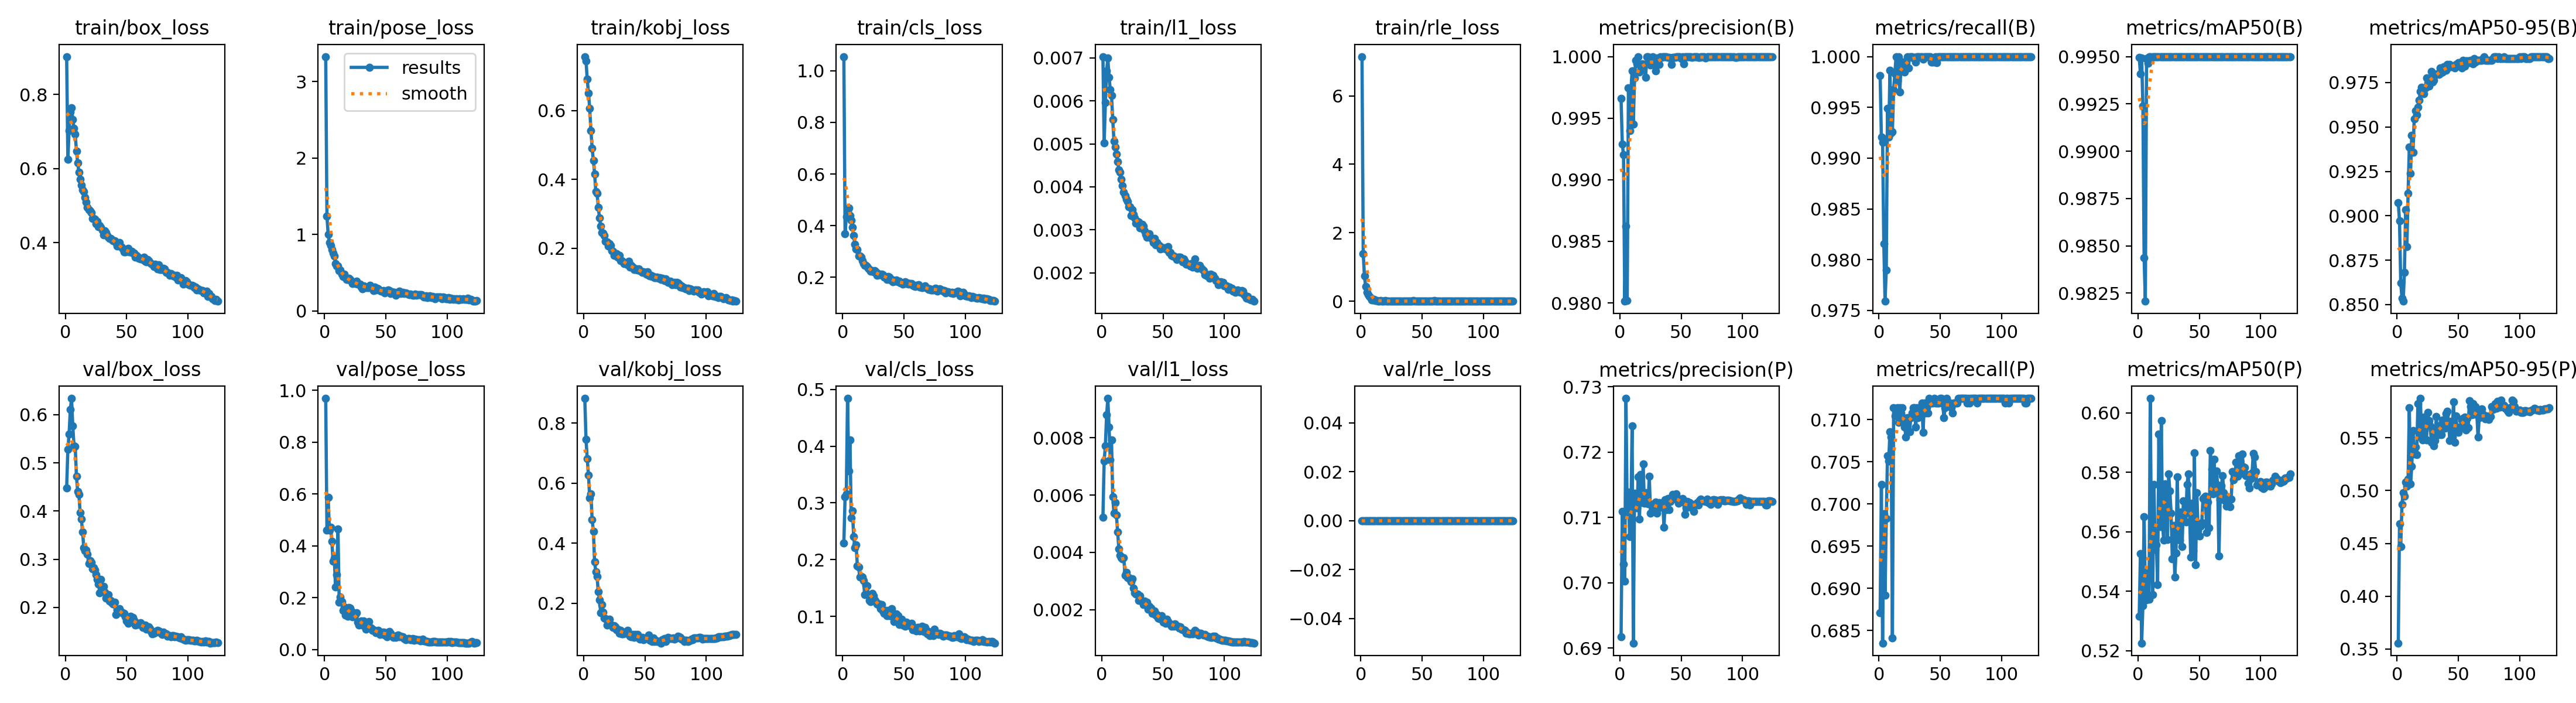

The file beside this chart, header and first rows:
epoch, time, train/box_loss, train/pose_loss, train/kobj_loss, train/cls_loss, train/l1_loss, train/rle_loss, metrics/precision(B), metrics/recall(B), metrics/mAP50(B), metrics/mAP50-95(B), metrics/precision(P), metrics/recall(P), metrics/mAP50(P), metrics/mAP50-95(P), val/box_loss, val/pose_loss, val/kobj_loss, val/cls_loss, val/l1_loss, val/rle_loss, lr/pg0, lr/pg1
1, 199.1, 0.9027, 3.329, 0.7564, 1.055, 0.00703, 7.147, 0.9966, 0.9981, 0.995, 0.9073, 0.6917, 0.6871, 0.5317, 0.3557, 0.4477, 0.9692, 0.8824, 0.2291, 0.00522, 0, 0.009977, 0.003326
2, 423.9, 0.6249, 1.24, 0.7435, 0.3691, 0.00502, 1.397, 0.9929, 0.992, 0.9941, 0.8972, 0.7109, 0.7023, 0.5527, 0.4685, 0.5284, 0.4601, 0.7454, 0.3109, 0.00718, 0, 0.01985, 0.006615
3, 717.5, 0.702, 1.002, 0.6904, 0.4339, 0.00596, 0.7319, 0.992, 0.9915, 0.9949, 0.8622, 0.7028, 0.6835, 0.5226, 0.4472, 0.5597, 0.5872, 0.6815, 0.3164, 0.00772, 0, 0.02958, 0.00986
4, 1031, 0.7532, 0.8955, 0.6507, 0.4556, 0.0067, 0.4226, 0.9801, 0.9816, 0.9924, 0.8536, 0.7003, 0.6989, 0.5352, 0.4871, 0.6108, 0.4601, 0.6278, 0.4841, 0.00879, 0, 0.02941, 0.009802
5, 1325, 0.7651, 0.857, 0.6067, 0.4692, 0.00699, 0.2617, 0.9862, 0.9759, 0.9844, 0.8519, 0.7282, 0.6892, 0.5652, 0.498, 0.634, 0.4725, 0.5519, 0.3558, 0.00937, 0, 0.02921, 0.009736
6, 1609, 0.7324, 0.798, 0.5419, 0.4399, 0.00655, 0.1862, 0.9802, 0.979, 0.9821, 0.8683, 0.7104, 0.6983, 0.5403, 0.4945, 0.5766, 0.4184, 0.5646, 0.411, 0.00838, 0, 0.02901, 0.00967
7, 1929, 0.7084, 0.7587, 0.4903, 0.4209, 0.00626, 0.1392, 0.9974, 0.9949, 0.9949, 0.9034, 0.7139, 0.7057, 0.537, 0.5079, 0.536, 0.3415, 0.4788, 0.2733, 0.00722, 0, 0.02881, 0.009604
8, 2249, 0.6926, 0.7195, 0.4552, 0.3937, 0.00613, 0.1108, 0.994, 0.992, 0.9946, 0.8825, 0.707, 0.7051, 0.5461, 0.504, 0.5341, 0.3523, 0.4403, 0.2863, 0.00792, 0, 0.02861, 0.009538
9, 2582, 0.6477, 0.6213, 0.4163, 0.3611, 0.00557, 0.04557, 0.9972, 0.9987, 0.995, 0.9127, 0.71, 0.7085, 0.5373, 0.5107, 0.4719, 0.2409, 0.3386, 0.2406, 0.00593, 0, 0.02842, 0.009472
10, 2895, 0.6149, 0.5873, 0.3638, 0.3266, 0.00506, 0.03624, 0.9989, 0.9925, 0.995, 0.9386, 0.724, 0.7079, 0.6049, 0.5783, 0.4404, 0.2889, 0.3053, 0.2205, 0.00536, 0, 0.02822, 0.009406
11, 3098, 0.5899, 0.5894, 0.3594, 0.3101, 0.00492, 0.05596, 0.9945, 0.9926, 0.995, 0.9238, 0.6908, 0.6841, 0.5548, 0.5062, 0.4348, 0.4647, 0.2894, 0.2259, 0.00573, 0, 0.02802, 0.00934
12, 3338, 0.5718, 0.529, 0.319, 0.3075, 0.00476, 0.01798, 0.9983, 0.9968, 0.995, 0.9452, 0.7137, 0.7114, 0.5389, 0.5229, 0.3965, 0.182, 0.2392, 0.1891, 0.0053, 0, 0.02782, 0.009274
13, 3691, 0.5554, 0.5303, 0.288, 0.2817, 0.00458, 0.0262, 0.9997, 0.9983, 0.995, 0.9356, 0.7119, 0.7104, 0.576, 0.5566, 0.3836, 0.2037, 0.2122, 0.1865, 0.00471, 0, 0.02762, 0.009208
14, 3971, 0.5423, 0.4775, 0.2637, 0.2817, 0.0044, 0.00658, 0.9994, 1, 0.995, 0.9546, 0.7115, 0.7108, 0.554, 0.5345, 0.3563, 0.1862, 0.1679, 0.1694, 0.00413, 0, 0.02743, 0.009142
15, 4227, 0.5376, 0.4493, 0.2464, 0.2771, 0.00434, 0.00497, 1, 0.9976, 0.995, 0.959, 0.7162, 0.7114, 0.5556, 0.5411, 0.3232, 0.1507, 0.1969, 0.17, 0.0039, 0, 0.02723, 0.009076
16, 4478, 0.5222, 0.4765, 0.2448, 0.2643, 0.00417, 0.01798, 0.9987, 1, 0.995, 0.9567, 0.7097, 0.7097, 0.5423, 0.5342, 0.3181, 0.164, 0.1716, 0.1696, 0.00382, 0, 0.02703, 0.00901
17, 4792, 0.5098, 0.4363, 0.237, 0.2517, 0.00402, 0.00453, 0.9989, 0.9965, 0.995, 0.9611, 0.7166, 0.7114, 0.5928, 0.5823, 0.3187, 0.1336, 0.1512, 0.1633, 0.00378, 0, 0.02683, 0.008944
18, 5066, 0.4958, 0.4111, 0.2199, 0.2452, 0.00387, 0.00576, 0.9994, 0.999, 0.995, 0.9651, 0.7123, 0.7108, 0.5617, 0.5511, 0.3098, 0.1547, 0.1489, 0.1385, 0.00382, 0, 0.02663, 0.008878
19, 5315, 0.4886, 0.4099, 0.2188, 0.2449, 0.0038, 0.00255, 0.9993, 0.9994, 0.995, 0.9699, 0.7182, 0.7114, 0.5974, 0.5873, 0.2914, 0.1289, 0.1279, 0.1549, 0.00321, 0, 0.02644, 0.008812
20, 5640, 0.4865, 0.4221, 0.2062, 0.2424, 0.00371, 0.01891, 0.9994, 0.9994, 0.995, 0.9725, 0.7122, 0.7102, 0.5624, 0.5522, 0.2976, 0.1631, 0.1313, 0.1534, 0.00331, 0, 0.02624, 0.008746
21, 5902, 0.4816, 0.4126, 0.2134, 0.2356, 0.00366, 0.00732, 0.9983, 0.9984, 0.995, 0.9699, 0.7138, 0.7091, 0.5573, 0.5481, 0.2939, 0.1611, 0.1478, 0.1377, 0.00312, 0, 0.02604, 0.00868
22, 6156, 0.4651, 0.3844, 0.2082, 0.2293, 0.00353, 0.00389, 1, 0.9993, 0.995, 0.9688, 0.7125, 0.7079, 0.5762, 0.5695, 0.2801, 0.1498, 0.129, 0.1285, 0.00313, 0, 0.02584, 0.008614
23, 6412, 0.4646, 0.3596, 0.1931, 0.2223, 0.00354, 0.00348, 1, 1, 0.995, 0.972, 0.7121, 0.7102, 0.5738, 0.5654, 0.2821, 0.1259, 0.1251, 0.1261, 0.00306, 0, 0.02564, 0.008548
24, 6678, 0.4641, 0.3671, 0.1912, 0.2244, 0.00333, 0.0019, 0.9999, 0.9989, 0.995, 0.9776, 0.7163, 0.7102, 0.5573, 0.548, 0.2772, 0.1383, 0.1194, 0.1406, 0.00297, 0, 0.02545, 0.008482
25, 6935, 0.451, 0.3564, 0.179, 0.2198, 0.00347, 0.00141, 0.9993, 1, 0.995, 0.977, 0.7107, 0.7085, 0.5795, 0.5741, 0.2675, 0.1358, 0.1248, 0.1367, 0.00307, 0, 0.02525, 0.008416
26, 7186, 0.458, 0.3891, 0.1822, 0.2252, 0.00336, 0.00879, 0.9994, 1, 0.995, 0.973, 0.712, 0.7102, 0.5737, 0.5662, 0.2575, 0.142, 0.1212, 0.1289, 0.00276, 0, 0.02505, 0.00835
27, 7462, 0.4423, 0.3528, 0.1838, 0.2201, 0.00328, 0.00305, 1, 1, 0.995, 0.977, 0.7111, 0.7108, 0.5664, 0.5614, 0.2483, 0.1053, 0.1127, 0.1259, 0.0026, 0, 0.02485, 0.008284
28, 7721, 0.4467, 0.353, 0.1736, 0.207, 0.00315, 0.00393, 0.9994, 0.9999, 0.995, 0.9813, 0.7117, 0.7114, 0.5509, 0.5459, 0.2306, 0.0958, 0.1146, 0.1223, 0.00254, 0, 0.02465, 0.008218
29, 7974, 0.4412, 0.346, 0.1789, 0.2133, 0.0032, 0.0018, 0.9989, 0.9999, 0.995, 0.9753, 0.7123, 0.7114, 0.5622, 0.5568, 0.2576, 0.1012, 0.1013, 0.1208, 0.00255, 0, 0.02446, 0.008152
30, 8234, 0.4331, 0.3095, 0.1649, 0.209, 0.00318, 0.00061, 0.9999, 0.9994, 0.995, 0.9764, 0.7106, 0.7091, 0.5447, 0.5425, 0.2356, 0.1096, 0.1099, 0.1221, 0.00232, 0, 0.02426, 0.008086
31, 8489, 0.4208, 0.2905, 0.1645, 0.2088, 0.00305, 0.00061, 0.9994, 1, 0.995, 0.9796, 0.7118, 0.7114, 0.553, 0.5477, 0.2431, 0.09571, 0.09797, 0.1141, 0.00249, 0, 0.02406, 0.00802
32, 8735, 0.432, 0.3232, 0.1606, 0.2119, 0.00304, 0.00783, 0.9994, 1, 0.995, 0.9795, 0.7122, 0.7102, 0.5785, 0.57, 0.2318, 0.1105, 0.09884, 0.1209, 0.00232, 0, 0.02386, 0.007954
33, 8995, 0.428, 0.3217, 0.1558, 0.2096, 0.00313, 0.00129, 1, 1, 0.995, 0.98, 0.7115, 0.7108, 0.5599, 0.5548, 0.219, 0.09178, 0.1053, 0.1096, 0.0023, 0, 0.02366, 0.007888
34, 9269, 0.4187, 0.3031, 0.1577, 0.2, 0.00308, 0, 1, 1, 0.995, 0.9797, 0.7122, 0.7114, 0.5572, 0.553, 0.2223, 0.08003, 0.09972, 0.1056, 0.00219, 0, 0.02347, 0.007822
35, 9564, 0.4152, 0.3001, 0.1565, 0.2003, 0.00298, 0.01153, 1, 1, 0.995, 0.9831, 0.7123, 0.7119, 0.5667, 0.5618, 0.2261, 0.08983, 0.1016, 0.11, 0.0023, 0, 0.02327, 0.007756
36, 9860, 0.4119, 0.3056, 0.1515, 0.1913, 0.0029, 0.00013, 1, 0.9997, 0.995, 0.9807, 0.7085, 0.7085, 0.555, 0.553, 0.2133, 0.1085, 0.1103, 0.1017, 0.00221, 0, 0.02307, 0.00769
37, 10156, 0.412, 0.3341, 0.1616, 0.2023, 0.00283, 0.00245, 1, 1, 0.995, 0.9809, 0.7127, 0.7119, 0.5705, 0.5668, 0.2139, 0.08497, 0.09572, 0.1108, 0.00227, 0, 0.02287, 0.007624
38, 10416, 0.4083, 0.3057, 0.1447, 0.2002, 0.0029, 0.00241, 1, 1, 0.995, 0.9839, 0.7112, 0.7108, 0.5659, 0.5615, 0.2098, 0.08307, 0.0907, 0.1007, 0.00201, 0, 0.02267, 0.007558
39, 10666, 0.4045, 0.2938, 0.1512, 0.1892, 0.00291, 0.00101, 0.9999, 1, 0.995, 0.9819, 0.7129, 0.7114, 0.5633, 0.5589, 0.2075, 0.07562, 0.08867, 0.1027, 0.00211, 0, 0.02248, 0.007492
40, 10923, 0.4043, 0.2658, 0.1454, 0.1913, 0.00282, 0.00192, 0.9999, 1, 0.995, 0.9819, 0.7112, 0.7108, 0.5759, 0.5728, 0.2107, 0.07642, 0.09747, 0.1135, 0.00206, 0, 0.02228, 0.007426
41, 11169, 0.4007, 0.3087, 0.1384, 0.1834, 0.00278, 1e-05, 0.9999, 1, 0.995, 0.9851, 0.7124, 0.7125, 0.5795, 0.5753, 0.1845, 0.07186, 0.08723, 0.09872, 0.00188, 0, 0.02208, 0.00736
42, 11429, 0.391, 0.2708, 0.1378, 0.1875, 0.0027, 0, 0.9994, 1, 0.995, 0.9834, 0.7131, 0.7119, 0.5676, 0.5645, 0.1943, 0.06533, 0.09733, 0.09101, 0.00189, 0, 0.02188, 0.007294
43, 11745, 0.3955, 0.2926, 0.1404, 0.1845, 0.0028, 0.01646, 0.9999, 0.9994, 0.995, 0.9853, 0.7135, 0.7119, 0.5515, 0.5473, 0.1946, 0.06903, 0.09164, 0.09437, 0.00195, 0, 0.02168, 0.007228
44, 12077, 0.3997, 0.2915, 0.1373, 0.188, 0.00265, 0.00052, 0.9999, 0.9994, 0.995, 0.984, 0.7129, 0.7119, 0.5696, 0.5657, 0.1976, 0.0736, 0.09737, 0.104, 0.00182, 0, 0.02149, 0.007162
45, 12333, 0.3891, 0.2643, 0.141, 0.1825, 0.00271, 0, 0.9999, 0.9994, 0.995, 0.9841, 0.7129, 0.7125, 0.5536, 0.5509, 0.1911, 0.05883, 0.08579, 0.1012, 0.00183, 0, 0.02129, 0.007096
46, 12596, 0.387, 0.2557, 0.1355, 0.185, 0.00265, 0.00171, 1, 1, 0.995, 0.9842, 0.7136, 0.7119, 0.5865, 0.584, 0.1901, 0.0666, 0.08096, 0.08562, 0.00172, 0, 0.02109, 0.00703
47, 12858, 0.3824, 0.2586, 0.1336, 0.1775, 0.00263, 0.00061, 1, 0.9994, 0.995, 0.9832, 0.7127, 0.7119, 0.5489, 0.5458, 0.1877, 0.06146, 0.08558, 0.09217, 0.0017, 0, 0.02089, 0.006964
48, 13228, 0.3743, 0.2618, 0.1293, 0.1769, 0.00256, 0.00163, 1, 1, 0.995, 0.9851, 0.7122, 0.7119, 0.5732, 0.5706, 0.1873, 0.06749, 0.08756, 0.09474, 0.00174, 0, 0.02069, 0.006898
49, 13552, 0.3754, 0.2316, 0.1313, 0.1727, 0.0026, 0, 1, 1, 0.995, 0.9852, 0.7128, 0.7119, 0.5605, 0.5581, 0.1807, 0.0563, 0.07883, 0.08493, 0.00179, 0, 0.0205, 0.006832
50, 13809, 0.3791, 0.2597, 0.1297, 0.1754, 0.00257, 0.00648, 0.9999, 1, 0.995, 0.9862, 0.7125, 0.7125, 0.5586, 0.555, 0.1721, 0.06504, 0.08549, 0.08622, 0.00156, 0, 0.0203, 0.006766
51, 14069, 0.3841, 0.2502, 0.1245, 0.1814, 0.00258, 0, 1, 1, 0.995, 0.9863, 0.7129, 0.7125, 0.562, 0.5603, 0.1671, 0.05013, 0.08534, 0.08272, 0.00159, 0, 0.0201, 0.0067
52, 14328, 0.375, 0.276, 0.1324, 0.1762, 0.00257, 0.00538, 0.9994, 1, 0.995, 0.986, 0.7123, 0.7119, 0.5631, 0.5599, 0.1806, 0.06368, 0.08319, 0.09027, 0.00153, 0, 0.0199, 0.006634
53, 14586, 0.3743, 0.2646, 0.1218, 0.1782, 0.00254, 0.00097, 1, 1, 0.995, 0.9831, 0.7105, 0.7102, 0.5712, 0.5666, 0.1814, 0.07086, 0.0938, 0.08725, 0.00167, 0, 0.0197, 0.006568
54, 14864, 0.3763, 0.2303, 0.1206, 0.1722, 0.00261, 0.0018, 1, 1, 0.995, 0.9875, 0.7115, 0.7114, 0.5716, 0.5683, 0.1739, 0.06267, 0.07746, 0.08618, 0.00158, 0, 0.01951, 0.006502
55, 15124, 0.3714, 0.2493, 0.121, 0.1766, 0.00248, 0.00793, 1, 1, 0.995, 0.9843, 0.7125, 0.7125, 0.572, 0.5696, 0.1794, 0.05457, 0.08253, 0.08389, 0.00153, 0, 0.01931, 0.006436
56, 15397, 0.3721, 0.2409, 0.1182, 0.1764, 0.00247, 0.00029, 1, 1, 0.995, 0.9873, 0.7123, 0.7119, 0.5598, 0.5573, 0.1724, 0.04757, 0.07264, 0.08742, 0.00149, 0, 0.01911, 0.00637
57, 15678, 0.3604, 0.2383, 0.1178, 0.1677, 0.00241, 0, 1, 1, 0.995, 0.9873, 0.7122, 0.7119, 0.57, 0.5684, 0.163, 0.05164, 0.08503, 0.07672, 0.00142, 0, 0.01891, 0.006304
58, 15952, 0.3662, 0.2021, 0.1144, 0.1663, 0.00239, 0, 1, 1, 0.995, 0.9873, 0.7121, 0.7119, 0.5613, 0.5596, 0.1652, 0.0483, 0.0741, 0.0779, 0.00148, 0, 0.01871, 0.006238
59, 16216, 0.3626, 0.2344, 0.1153, 0.1636, 0.00239, 0.0019, 0.9999, 1, 0.995, 0.9862, 0.7115, 0.7114, 0.5874, 0.5851, 0.1648, 0.0538, 0.07619, 0.07938, 0.00143, 0, 0.01852, 0.006172
60, 16474, 0.3582, 0.2419, 0.1169, 0.1692, 0.00237, 0.01681, 1, 1, 0.995, 0.9874, 0.7109, 0.7108, 0.5811, 0.5795, 0.1662, 0.05664, 0.07344, 0.07393, 0.0015, 0, 0.01832, 0.006106
... 64 more rows
